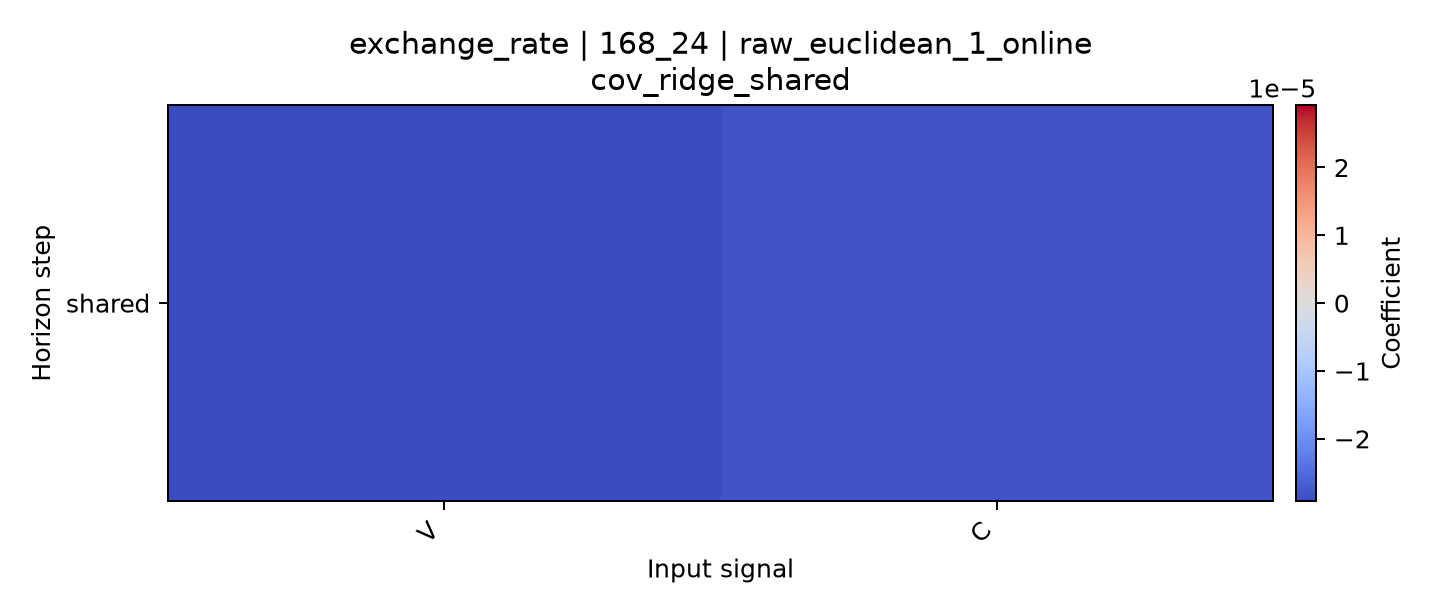

Data behind this chart, as committed beside it:
horizon, V, C
shared, -2.9206538864956137e-05, -2.8187007526913595e-05
